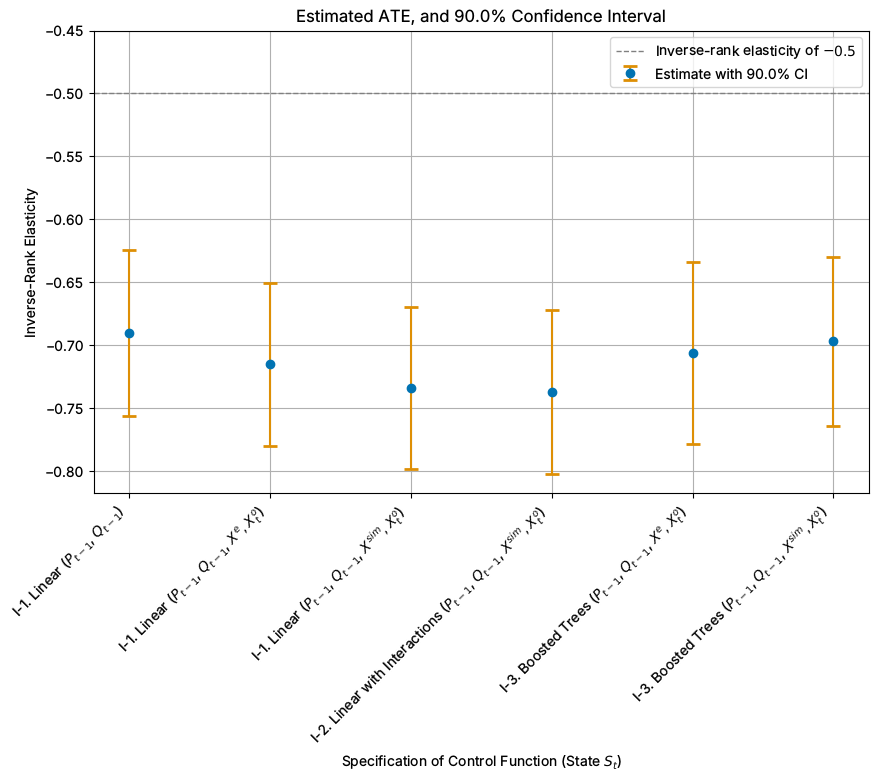

Values plotted in this chart, from the file beside it:
specification, coef, std err, t, P>|t|, lower, upper
I-1. Linear ($P_{t-1}$, $Q_{t-1}$), -0.6903, 0.04002, -17.25, 1.1621829073384801e-66, -0.7561, -0.6244
I-1. Linear ($P_{t-1}$, $Q_{t-1}$, $X^{e…, -0.7153, 0.03929, -18.2, 4.886818715132759e-74, -0.7799, -0.6506
I-1. Linear ($P_{t-1}$, $Q_{t-1}$, $X^{s…, -0.7341, 0.03916, -18.74, 2.1497709415217096e-78, -0.7985, -0.6697
I-2. Linear with Interactions ($P_{t-1}$…, -0.737, 0.03947, -18.67, 8.531366943432204e-78, -0.8019, -0.6721
I-3. Boosted Trees ($P_{t-1}$, $Q_{t-1}$…, -0.706, 0.04394, -16.07, 4.4409454169383935e-58, -0.7782, -0.6337
I-3. Boosted Trees ($P_{t-1}$, $Q_{t-1}$…, -0.6968, 0.04084, -17.06, 2.9181724982321757e-65, -0.764, -0.6296
